The GitHub repository qasim418/Chocolathon contains a labelled image folder "images" with 33 categories: cocoa shot amaretto, cocoa shot bourbon, cocoa shot chocolate cake, cocoa shot old fashioned, cocoa shot tequila, cocoa shot whiskey, truffle amaretto, truffle bananas foster, truffle brownie batter, truffle caramel apple cider, truffle champagne, truffle cheesecake, truffle confetti cake, truffle cookies and cream, truffle creamsicle, truffle creme brulee, truffle dulce de leche, truffle espresso martini, truffle grey salt caramel, truffle key lime pie, truffle lemon, truffle manhattan, truffle maple cream, truffle peanut butter caramel, truffle pineapple moscato, truffle pistachio, truffle pumpkin spice latte, truffle raspberry, truffle s mores, truffle salted caramel, truffle strawberry shortcake, truffle tea honey, truffle turtle. Examples follow, each with its label.

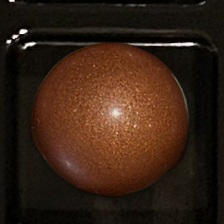
Label: truffle caramel apple cider

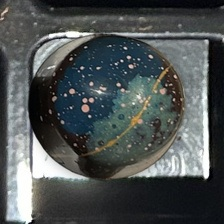
Label: truffle tea honey

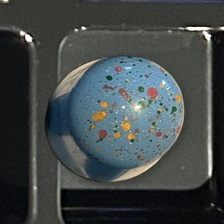
Label: truffle confetti cake

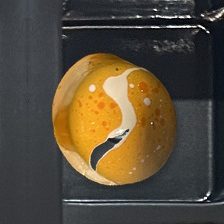
Label: truffle creamsicle

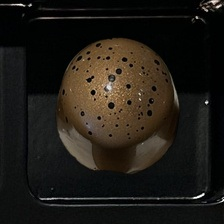
Label: truffle turtle

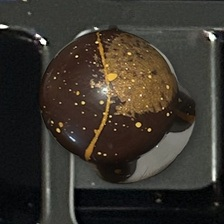
Label: truffle pumpkin spice latte
